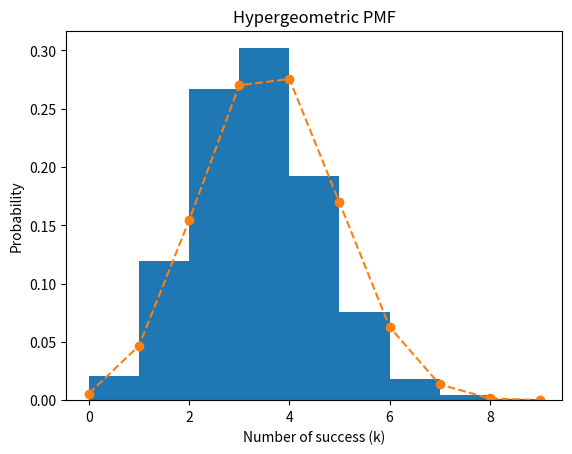

Reproduce this figure in Python.
import random

import numpy as np
from matplotlib import pyplot as plt
from scipy.stats import hypergeom


def plot_geom():
    M = 100  # Total number of items
    n = 50  # M
    N = 7  # t

    M = 50  # Total number of items
    n = 20  # M
    N = 9  # t

    # Draw the samples from the hypergeometric distribution
    rv = hypergeom(M, n, N)
    x = np.arange(0, 10)
    pmf_vals = rv.pmf(x)
    return pmf_vals


N = 50  # inaczej N_j / populacja
t = 20  # ilosc osobnikow zlowionych w danym pomiarze
repeats = 1000
population_list = [x for x in range(N)]
repeats_dict = {n: 0 for n in range(N)}  # calkowita ilosc wylosowanych osobnikow i powtorzenia
bayes = 0

new_pool = []
previous_pool = []
polled_again = []
prior = 0
likelihood = 0
posterior = 0
to_norm = 0
M = 0  # calkowita ilosc oznakowamych osob
m = 0  # liczba ponownie zlowionych osobnikow

m_history = []
for j in range(repeats):
    for i in range(2):
        previous_pool = new_pool
        new_pool = []
        polled_again = []
        M = 0
        m = 0
        random.shuffle(population_list)

        for e in range(t):
            x = population_list[e]  # zlowiony element
            new_pool.append(x)
            if x in previous_pool:
                polled_again.append(x)
            repeats_dict[x] += 1

        m = len(polled_again)

        for e in repeats_dict:
            if repeats_dict[e] > 0:
                M += 1

        t = 12
    m_history.append(m)

plt.hist(m_history, density=True, bins=[x for x in range(10)])
plt.title(f'')
plt.xlabel(f'')
plt.ylabel(f'')

pmf_vals = plot_geom()
plt.plot([x for x in range(len(pmf_vals))], pmf_vals, 'o--')
plt.title("Hypergeometric PMF")
plt.xlabel("Number of success (k)")
plt.ylabel("Probability")
plt.show()
